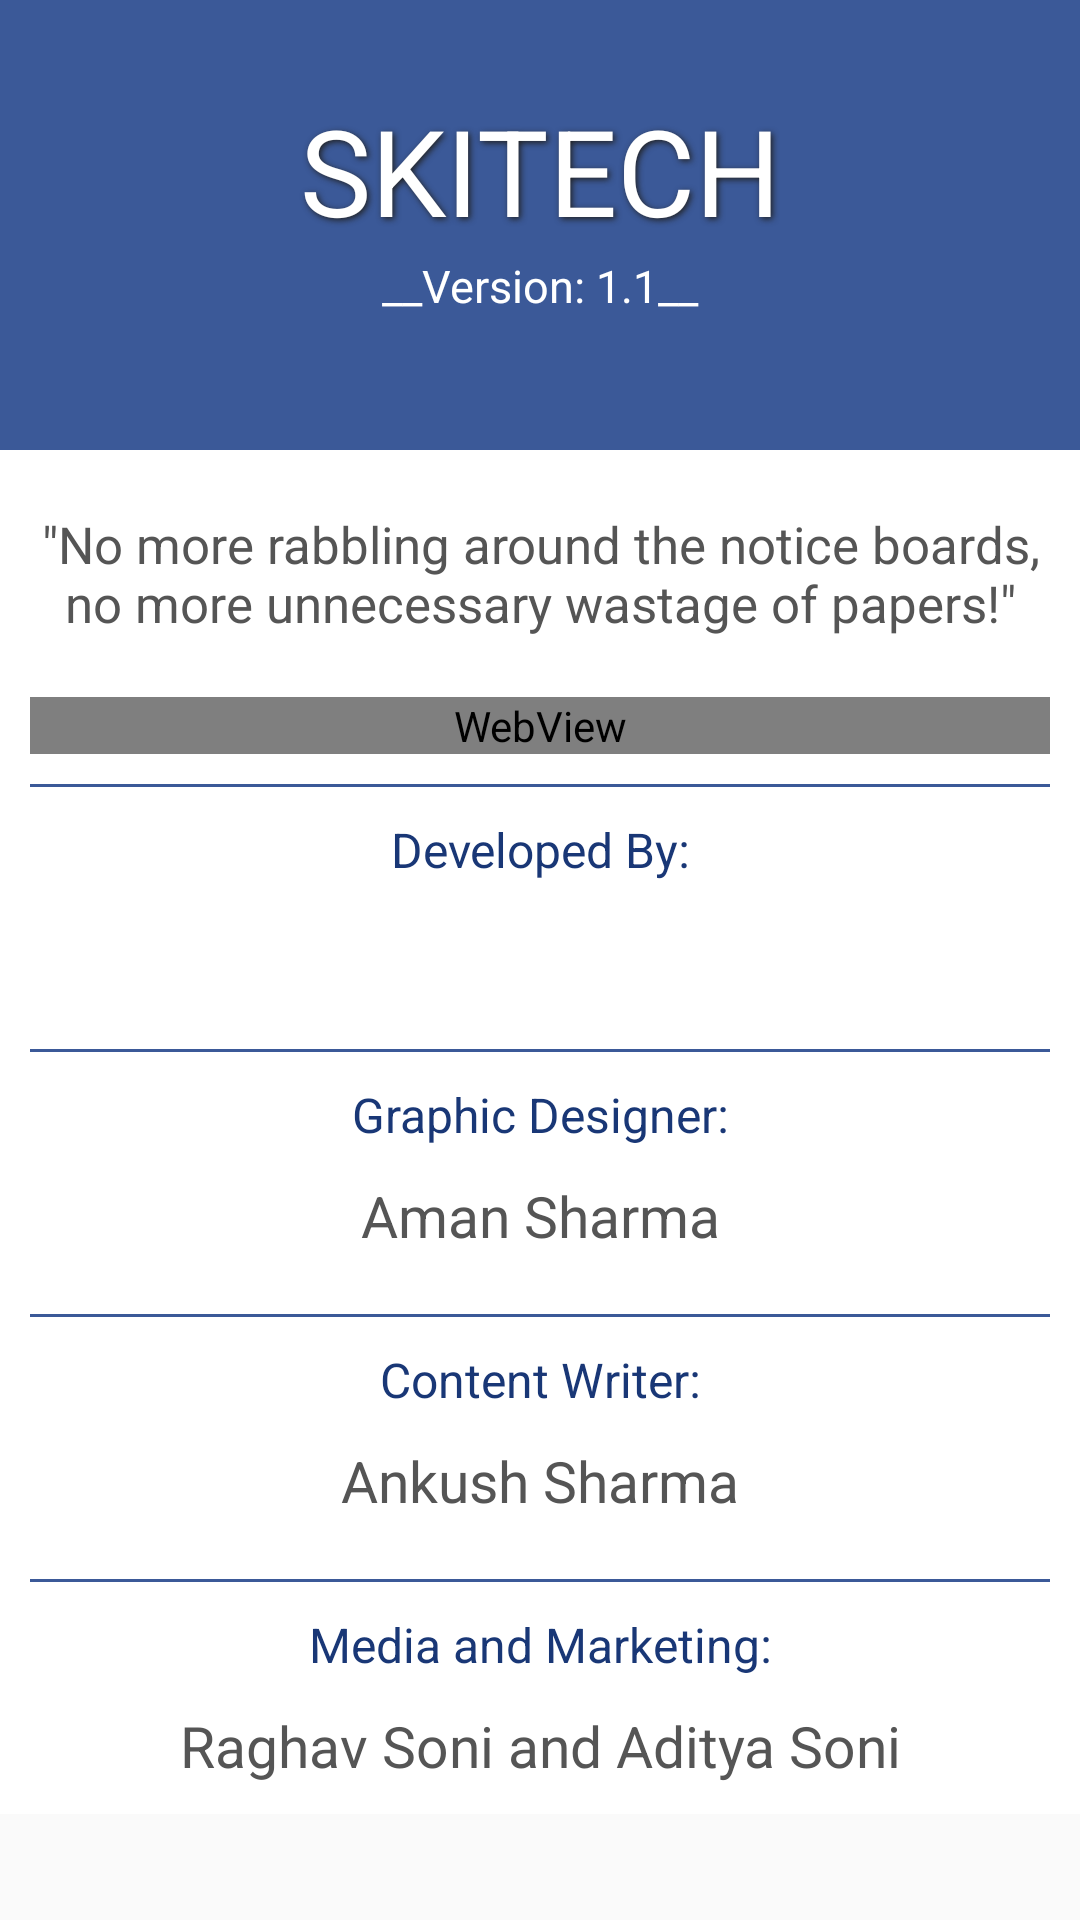

The Android layout XML behind this screen, and the referenced resources:
<!-- AndroidManifest.xml: application theme CustomActionBarTheme -->
<!-- res/layout/about.xml -->
<?xml version="1.0" encoding="utf-8"?>
<ScrollView xmlns:android="http://schemas.android.com/apk/res/android"
    android:layout_width="match_parent"
    android:layout_height="match_parent" >

    <LinearLayout
        android:layout_width="match_parent"
        android:layout_height="match_parent"
        android:background="#fff"
        android:orientation="vertical" >

        <FrameLayout
            android:layout_width="match_parent"
            android:layout_height="150dp"
            android:background="#3B5998" >

            <TextView
                android:layout_width="match_parent"
                android:layout_height="wrap_content"
                android:layout_marginTop="30dp"
                android:gravity="center"
                android:shadowColor="#222"
                android:shadowDx="2"
                android:shadowDy="2"
                android:shadowRadius="5"
                android:text="SKITECH"
                android:textColor="#fff"
                android:textSize="40sp" />

            <TextView
                android:layout_width="match_parent"
                android:layout_height="wrap_content"
                android:layout_marginTop="85dp"
                android:gravity="center"
                android:text="__Version: 1.1__"
                android:textColor="#fff"
                android:textSize="15sp" />
            
        </FrameLayout>

        <TextView
            android:layout_width="match_parent"
            android:layout_height="wrap_content"
            android:layout_marginLeft="10dp"
            android:layout_marginRight="10dp"
            android:layout_marginTop="20dp"
            android:gravity="center"
            android:text="@string/app_description1"
            android:textColor="#555"
            android:textSize="17sp" />
        
        <WebView
                android:id="@+id/description2"
                android:layout_width="match_parent"
                android:layout_height="wrap_content"
                android:layout_marginLeft="10dp"
                android:layout_marginRight="10dp"
                android:layout_marginTop="20dp"
                android:textColor="#555"
                android:textSize="17sp" />

        <View
            android:layout_width="match_parent"
            android:layout_height="3px"
            android:layout_margin="10dp"
            android:background="#3B5998" />

        <TextView
            android:layout_width="match_parent"
            android:layout_height="wrap_content"
            android:gravity="center"
            android:text="Developed By:"
            android:textColor="#193776"
            android:textSize="16sp" />
        
        <TextView
            android:layout_width="match_parent"
            android:layout_height="wrap_content"
            android:layout_marginLeft="10dp"
            android:layout_marginRight="10dp"
            android:layout_marginTop="10dp"
            android:layout_marginBottom="10dp"
            android:gravity="center"
            android:id="@+id/coders"
            android:textColor="#555"
            android:textSize="19sp"  />
        
        <View
            android:layout_width="match_parent"
            android:layout_height="3px"
            android:layout_margin="10dp"
            android:background="#3B5998" />
        
        <TextView
            android:layout_width="match_parent"
            android:layout_height="wrap_content"
            android:gravity="center"
            android:text="Graphic Designer:"
            android:textColor="#193776"
            android:textSize="16sp" />
        
        <TextView
            android:layout_width="match_parent"
            android:layout_height="wrap_content"
            android:layout_marginLeft="10dp"
            android:layout_marginRight="10dp"
            android:layout_marginTop="10dp"
            android:layout_marginBottom="10dp"
            android:gravity="center"
            android:text="Aman Sharma"
            android:textColor="#555"
            android:textSize="19sp"  />
        
        <View
            android:layout_width="match_parent"
            android:layout_height="3px"
            android:layout_margin="10dp"
            android:background="#3B5998" />
        
         <TextView
            android:layout_width="match_parent"
            android:layout_height="wrap_content"
            android:gravity="center"
            android:text="Content Writer:"
            android:textColor="#193776"
            android:textSize="16sp" />
        
        <TextView
            android:layout_width="match_parent"
            android:layout_height="wrap_content"
            android:layout_marginLeft="10dp"
            android:layout_marginRight="10dp"
            android:layout_marginTop="10dp"
            android:layout_marginBottom="10dp"
            android:gravity="center"
            android:text="Ankush Sharma"
            android:textColor="#555"
            android:textSize="19sp"  />
        
        <View
            android:layout_width="match_parent"
            android:layout_height="3px"
            android:layout_margin="10dp"
            android:background="#3B5998" />
        
         <TextView
            android:layout_width="match_parent"
            android:layout_height="wrap_content"
            android:gravity="center"
            android:text="Media and Marketing:"
            android:textColor="#193776"
            android:textSize="16sp" />
        
        <TextView
            android:layout_width="match_parent"
            android:layout_height="wrap_content"
            android:layout_marginLeft="10dp"
            android:layout_marginRight="10dp"
            android:layout_marginTop="10dp"
            android:layout_marginBottom="10dp"
            android:gravity="center"
            android:text="Raghav Soni and Aditya Soni"
            android:textColor="#555"
            android:textSize="19sp"  />
        
        
    </LinearLayout>

</ScrollView>
<!-- resources referenced by this layout -->
<resources>
  <string name="app_description1">
          \"No more rabbling around the notice boards, no more unnecessary wastage of papers!\"</string>
  <style name="CustomActionBarTheme" parent="Theme.AppCompat.Light.DarkActionBar">
          
          <item name="actionBarStyle">@style/MyActionBar</item>
          
      </style>
  <style name="MyActionBar" parent="@style/Widget.AppCompat.Light.ActionBar.Solid.Inverse">
          
          <item name="background">@drawable/actionbar_background</item>
          
      </style>
  <!-- drawable actionbar_background (drawable) -->
  <?xml version="1.0" encoding="utf-8"?>
  <layer-list xmlns:android="http://schemas.android.com/apk/res/android" >
  
      <item>
          <shape android:shape="rectangle" >
              <solid android:color="#30487A" />
          </shape>
      </item>
      <item android:bottom="5dp">
          <shape android:shape="rectangle" >
              <solid android:color="#3B5998" />
          </shape>
      </item>
  
  </layer-list>
</resources>
